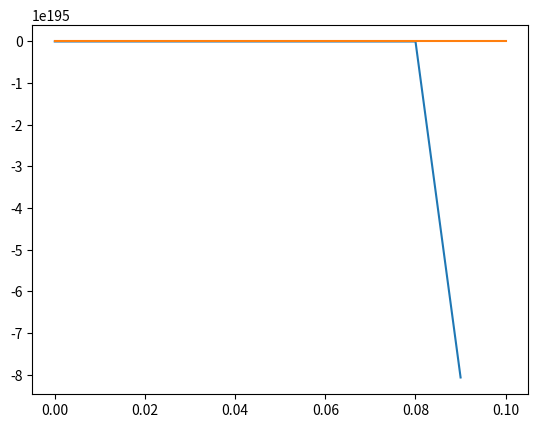

The script that saved this image:
import sys
import numpy as np
import matplotlib.pyplot as plt
import matplotlib.image as mpimg

class Vehicle():
    def __init__(self):
        # ==================================
        #  Parameters
        # ==================================

        # Throttle to engine torque
        self.a_0 = 400
        self.a_1 = 0.1
        self.a_2 = -0.0002

        # Gear ratio, effective radius, mass + inertia
        self.GR = 0.35
        self.r_e = 0.3
        self.J_e = 10
        self.m = 2000
        self.g = 9.81

        # Aerodynamic and friction coefficients
        self.c_a = 1.36
        self.c_r1 = 0.01

        # Tire force
        self.c = 10000
        self.F_max = 10000

        # State variables
        self.x = 0
        self.v = 5
        self.a = 0
        self.w_e = 100
        self.w_e_dot = 0

        self.sample_time = 0.01

    def reset(self):
        # reset state variables
        self.x = 0
        self.v = 5
        self.a = 0
        self.w_e = 100
        self.w_e_dot = 0
##--------------------------------------------------------------------------------------------------------------------##

class Vehicle(Vehicle):
    def step(self, throttle, alpha):

        # First step to find x, y, w_e
        self.x = self.x + self.v * self.sample_time
        self.v = self.v + self.a / self.sample_time
        self.w_e = self.w_e + self.w_e_dot * self.sample_time

        # Second step to calculate F_load
        F_aero = self.c_a * self.v * self.v
        R_x = self.c_r1 * self.v
        F_g = self.m * self.g * np.sin(alpha)
        F_load = F_aero + R_x + F_g

        # Third step to Calculate F_x
        W_w = self.GR * self.w_e
        s = ((W_w * self.r_e) - self.v) / self.v
        if abs(s) >= 1:
            F_x = self.F_max
        else:
            F_x = self.c

        # Last step to Update the acceleration variable
        self.a = (F_x - F_load) / self.m
        T_e = throttle * (self.a_0 + (self.a_1 * self.w_e) + (self.a_2 * self.w_e * self.w_e))
        self.w_e_dot = (T_e - (self.GR * self.r_e * F_load)) / self.J_e

        pass


sample_time = 0.01
time_end = 100
model = Vehicle()

t_data = np.arange(0, time_end, sample_time)
v_data = np.zeros_like(t_data)

# throttle percentage between 0 and 1
throttle = 0.2

# incline angle (in radians)
alpha = 0

for i in range(t_data.shape[0]):
    v_data[i] = model.v
    model.step(throttle, alpha)

plt.plot(t_data, v_data)
plt.show()

##--------------------------------------------------------------------------------------------------------------------##

time_end = 20
t_data = np.arange(0, time_end, sample_time)
x_data = np.zeros_like(t_data)

# reset the states
model.reset()

for i in range(t_data.shape[0]):
    if i >= 0 and i < 500:
        throttle = 0.2 + 0.0006 * i
    elif i >= 500 and i < 1500:
        throttle = 0.5
    elif i >= 1500 and i < 2000:
        throttle = 2 - 0.001 * i

    if model.x < 60:
        alpha = 0.05
    elif model.x >= 60 and model.x <= 150:
        alpha = 0.1
    elif model.x > 150:
        alpha = 0

    x_data[i] = model.x
    v_data[i] = model.v
    model.step(throttle, alpha)

# Plot x vs t for visualization
plt.plot(t_data, x_data)
plt.show()

##--------------------------------------------------------------------------------------------------------------------##

